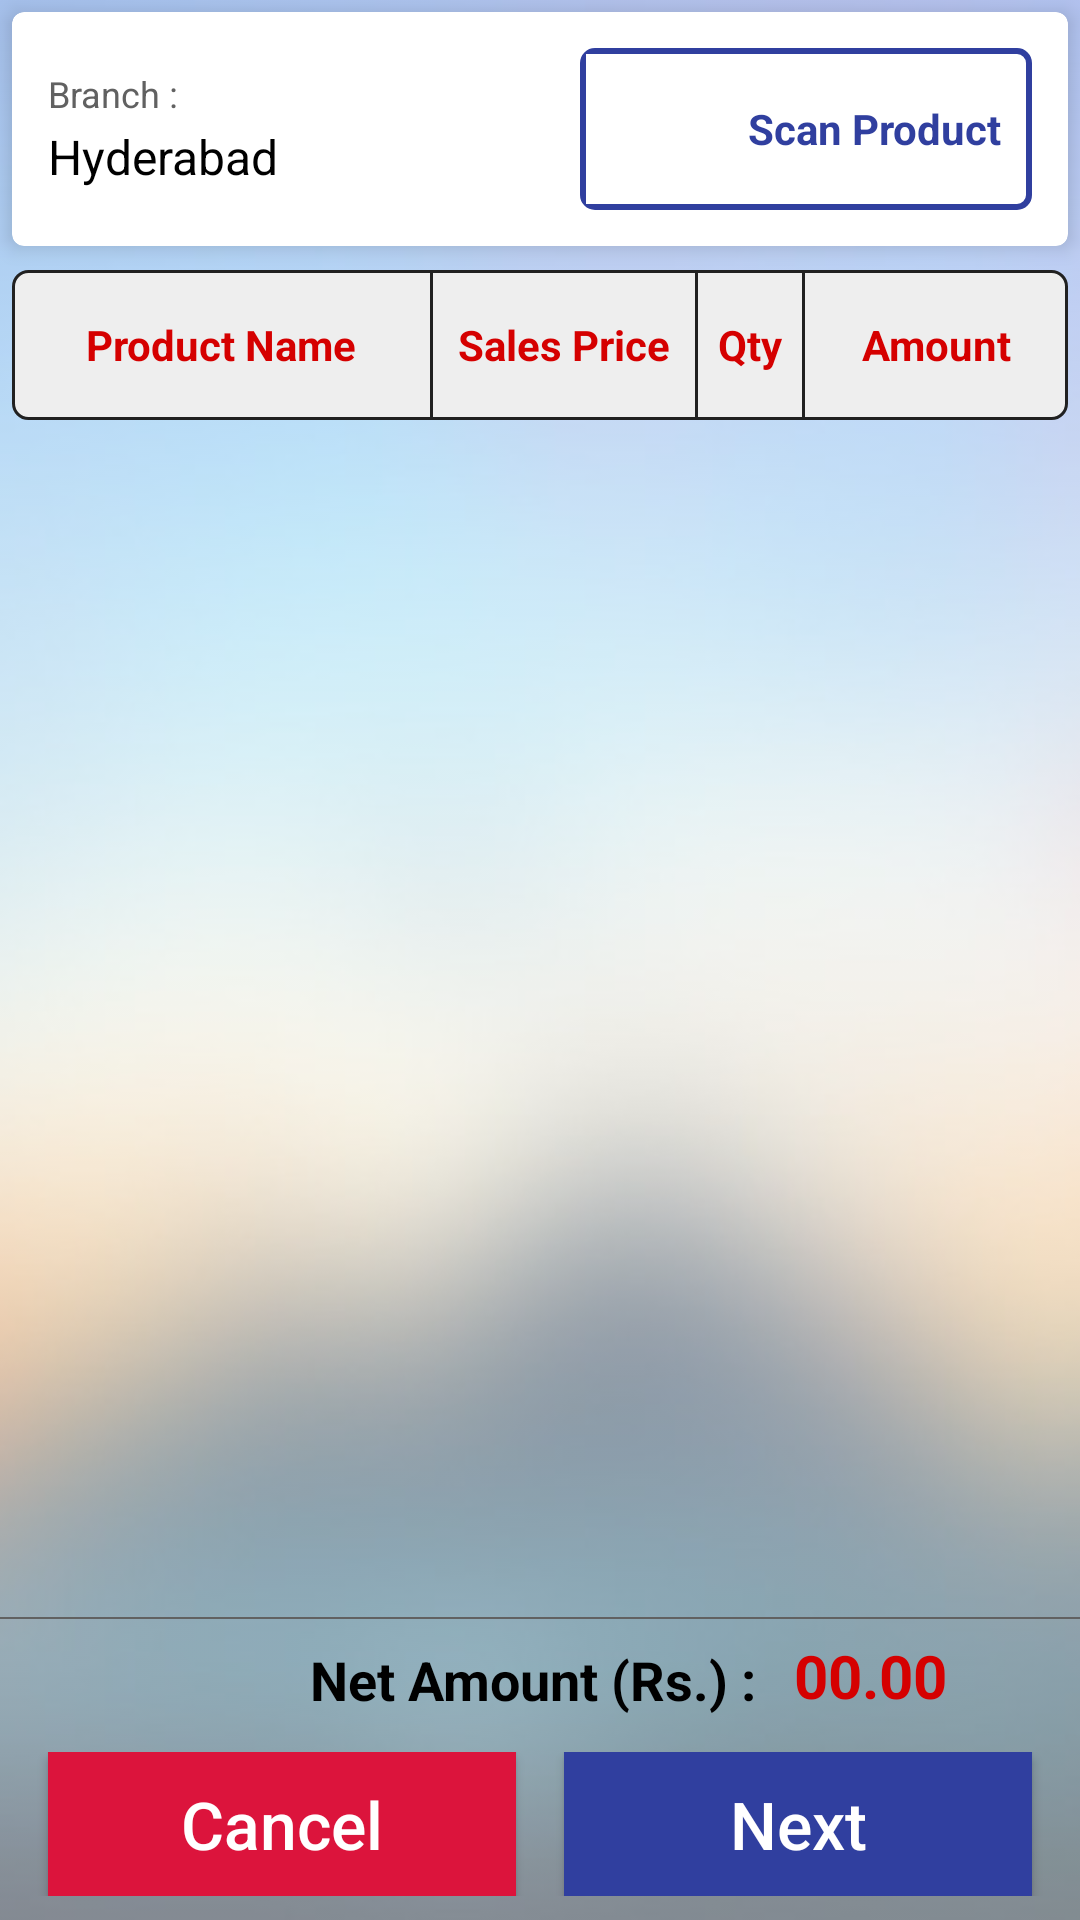

Here is an Android app screen rendered from its layout file. Give the layout XML and the strings, colors and styles it references.
<!-- AndroidManifest.xml: application theme MyMaterialTheme -->
<!-- res/layout/activity_biling_list.xml -->
<?xml version="1.0" encoding="utf-8"?>

<RelativeLayout xmlns:android="http://schemas.android.com/apk/res/android"
    xmlns:card="http://schemas.android.com/apk/res-auto"
    android:orientation="vertical"
    android:layout_width="match_parent"
    android:layout_height="match_parent">
    <ImageView
        android:id="@+id/loginPageBG"
        android:layout_width="match_parent"
        android:layout_height="match_parent"
        android:alpha="0.5"
        android:scaleType="fitXY"
        android:src="@drawable/login_background" />
    <android.support.v7.widget.CardView
        android:id="@+id/scan_icon_container"
        android:layout_width="match_parent"
        android:layout_height="wrap_content"
        android:layout_margin="4dp"
        card:cardElevation="4dp"
        card:cardCornerRadius="4dp"
        >
        <RelativeLayout
            android:layout_width="match_parent"
            android:layout_height="wrap_content"
            android:padding="4dp"
            >
            <LinearLayout
                android:orientation="vertical"
                android:layout_width="wrap_content"
                android:layout_height="wrap_content"
                android:layout_centerVertical="true"
                android:padding="4dp"
                >
                <android.support.v7.widget.AppCompatTextView
                    android:id="@+id/branchName"
                    android:layout_width="wrap_content"
                    android:layout_height="wrap_content"
                    android:layout_centerVertical="true"
                    android:text="Branch :"
                    android:textSize="12sp"
                    android:layout_marginLeft="4dp"
                    android:layout_marginBottom="2dp"
                    android:textColor="@color/gray_dark"
                    />
                <android.support.v7.widget.AppCompatTextView
                    android:id="@+id/branch_name"
                    android:layout_width="wrap_content"
                    android:layout_height="wrap_content"
                    android:layout_centerVertical="true"
                    android:layout_toRightOf="@+id/branchName"
                    android:text="Hyderabad"
                    android:textSize="16sp"
                    android:layout_marginRight="4dp"
                    android:layout_marginLeft="4dp"
                    android:textColor="@color/black"

                    />
            </LinearLayout>
            <LinearLayout
                android:id="@+id/scan_button"
                android:layout_width="wrap_content"
                android:layout_height="wrap_content"
                android:layout_alignParentRight="true"
                android:layout_margin="8dp"
                android:paddingRight="8dp"
                android:background="@drawable/round_cards_blue"
                >
                <ImageView
                    android:id="@+id/scan_product"
                    android:layout_width="50dp"
                    android:layout_height="50dp"
                    android:layout_margin="2dp"
                    android:tint="@color/blue_scan"
                    android:background="@color/white"
                    android:src="@drawable/qrcode"
                    android:padding="4dp"
                    />
                <TextView
                    android:layout_width="wrap_content"
                    android:layout_height="wrap_content"
                    android:text="Scan Product"
                    android:textStyle="bold"
                    android:textColor="@color/blue_scan"
                    android:layout_gravity="center"
                    android:padding="2dp"
                    />
            </LinearLayout>
        </RelativeLayout>
    </android.support.v7.widget.CardView>
    
        
        
        
        
        
        

    <LinearLayout
        android:id="@+id/billing_list_title"
        android:layout_width="match_parent"
        android:layout_height="50dp"
        android:layout_margin="4dp"
        android:layout_below="@+id/scan_icon_container"
        android:background="@drawable/rounded_edittext"
        android:orientation="horizontal"
        android:weightSum="1">

        <TextView
            android:layout_width="0dp"
            android:layout_height="wrap_content"
            android:layout_gravity="center"
            android:layout_weight="0.4"
            android:gravity="center"
            android:padding="5dp"
            android:text="Product Name"
            android:textColor="@color/showhide"
            android:textStyle="bold"
            android:visibility="visible" />

        <View
            android:layout_width="1dp"
            android:layout_height="wrap_content"
            android:background="@color/colorPrimaryDark" />


        <TextView
            android:layout_width="0dp"
            android:layout_height="wrap_content"
            android:layout_gravity="center"
            android:layout_weight="0.25"
            android:gravity="center"
            android:padding="5dp"
            android:text="Sales Price"
            android:textColor="@color/showhide"
            android:textStyle="bold" />

        <View
            android:layout_width="1dp"
            android:layout_height="wrap_content"
            android:background="@color/colorPrimaryDark" />

        <TextView
            android:layout_width="0dp"
            android:layout_height="wrap_content"
            android:layout_gravity="center"
            android:layout_weight="0.10"
            android:gravity="center"
            android:padding="2dp"
            android:text="Qty"
            android:textColor="@color/showhide"
            android:textStyle="bold" />
        <View
            android:layout_width="1dp"
            android:layout_height="wrap_content"
            android:background="@color/colorPrimaryDark"/>
        <TextView
            android:layout_width="0dp"
            android:layout_height="wrap_content"
            android:layout_gravity="center"
            android:layout_weight="0.25"
            android:gravity="center"
            android:padding="5dp"
            android:text="Amount"
            android:textColor="@color/showhide"
            android:textStyle="bold" />


    </LinearLayout>
    <android.support.v7.widget.RecyclerView
        android:id="@+id/product_list"
        android:layout_width="match_parent"
        android:layout_height="wrap_content"
        android:layout_margin="4dp"
        android:layout_below="@+id/billing_list_title"
        android:layout_above="@+id/view2"
        >

    </android.support.v7.widget.RecyclerView>
    <View
        android:id="@+id/view2"
        android:layout_width="match_parent"
        android:layout_height="0.5dp"
        android:background="@color/gray_dark"
        android:layout_above="@+id/net_amount_level"
        android:layout_marginBottom="8dp"
        />

    <TextView
        android:id="@+id/net_amount_level"
        android:layout_width="wrap_content"
        android:layout_height="wrap_content"
        android:layout_marginLeft="16dp"
        android:layout_marginBottom="4dp"
        android:text="Net Amount (Rs.) : "
        android:textSize="18sp"
        android:textColor="@color/black"
        android:textStyle="bold"
        android:layout_centerHorizontal="true"
        android:layout_above="@+id/bottomContainer"
        />
    <TextView
        android:id="@+id/net_amount"
        android:layout_width="wrap_content"
        android:layout_height="wrap_content"
        android:text="00.00"
        android:textSize="20sp"
        android:textColor="@color/showhide"
        android:textStyle="bold"
        android:layout_toRightOf="@+id/net_amount_level"
        android:layout_marginRight="16dp"
        android:layout_marginLeft="8dp"
        android:layout_marginBottom="4dp"
        android:layout_above="@+id/bottomContainer"
        />
    <LinearLayout
        android:id="@+id/undo_last_scan"
        android:layout_width="wrap_content"
        android:layout_height="wrap_content"
        android:orientation="horizontal"
        android:layout_above="@+id/bottomContainer"
        android:layout_alignParentLeft="true"
        android:layout_marginLeft="16dp"
        android:background="@drawable/round_corner_light_color"
        android:layout_marginBottom="2dp"
        android:text="Undo"
        android:paddingLeft="8dp"
        android:paddingRight="8dp"
        android:paddingTop="4dp"
        android:paddingBottom="2dp"
        android:textSize="20sp"
        android:visibility="gone"
        android:textColor="@color/white"
        android:textAllCaps="false">
        <ImageView
            android:layout_width="22dp"
            android:layout_height="22dp"
            android:src="@drawable/undo"
            android:tint="@color/white"
            />
        <TextView
            android:layout_width="wrap_content"
            android:layout_height="wrap_content"
            android:text="Undo Last Scan"
            android:layout_marginLeft="4dp"
            android:textSize="14sp"
            android:textStyle="bold"
            android:textColor="@color/white"
            android:textAllCaps="false"
            />
    </LinearLayout>

    <LinearLayout
        android:id="@+id/bottomContainer"
        android:layout_width="match_parent"
        android:layout_height="wrap_content"
        android:orientation="horizontal"
        android:weightSum="1"
        android:layout_margin="4dp"
        android:padding="4dp"
        android:layout_alignParentBottom="true"
        >
        <android.support.v7.widget.AppCompatButton
            android:id="@+id/cancel_billing"
            android:layout_width="wrap_content"
            android:layout_height="wrap_content"
            android:text="@string/cancel"
            android:textSize="22sp"
            android:textColor="@color/white"
            android:layout_marginLeft="8dp"
            android:layout_marginRight="8dp"
            android:background="@color/red_accent"
            android:tint="@color/white"
            android:textAllCaps="false"
            android:layout_weight="0.5"
            />
        <android.support.v7.widget.AppCompatButton
            android:id="@+id/next"
            android:layout_width="wrap_content"
            android:layout_height="wrap_content"
            android:text="@string/next_CamelCase"
            android:textSize="22sp"
            android:textColor="@color/white"
            android:layout_marginLeft="8dp"
            android:layout_marginRight="8dp"
            android:background="@color/colorAccent"
            android:tint="@color/white"
            android:textAllCaps="false"
            android:layout_weight="0.5"
            />
    </LinearLayout>

</RelativeLayout>
<!-- resources referenced by this layout -->
<resources>
  <color name="black">#000000</color>
  <color name="blue_scan">#303F9F</color>
  <color name="colorAccent">#303F9F</color>
  <color name="colorPrimaryDark">#212121</color>
  <color name="darkgray">#848484</color>
  <color name="gray_dark">#616161</color>
  <color name="red_accent">#DC143C</color>
  <color name="showhide">#D50000</color>
  <color name="white">#FFFFFF</color>
  <!-- drawable login_background: png bitmap (drawable, 113502 bytes) -->
  <!-- drawable round_cards_blue (drawable) -->
  <?xml version="1.0" encoding="utf-8"?>
  
  <shape xmlns:android="http://schemas.android.com/apk/res/android">
  
      <solid android:color="@color/white" />
      <corners android:radius="4dp"/>
      <stroke
          android:color="@color/blue_scan"
          android:width="2dp" />
  
  </shape>
  <!-- drawable round_corner_light_color (drawable) -->
  <?xml version="1.0" encoding="utf-8"?>
  
  <shape xmlns:android="http://schemas.android.com/apk/res/android"
      android:shape="rectangle"
      >
      <solid android:color="@color/Green"/>
      
          
          
          
          
  
          
      <corners android:radius="20dp"/>
  
  </shape>
  <!-- drawable rounded_edittext (drawable) -->
  <?xml version="1.0" encoding="utf-8"?>
  <shape xmlns:android="http://schemas.android.com/apk/res/android">
  
      <solid android:color="#EEEEEE" />
  
      <stroke
          android:width="1dp"
          android:color="@color/colorPrimaryDark" />
      <corners
          android:bottomLeftRadius="5dp"
          android:bottomRightRadius="5dp"
          android:topLeftRadius="5dp"
          android:topRightRadius="5dp" />
  
  </shape>
  <string name="cancel">Cancel</string>
  <string name="next_CamelCase">Next</string>
  <style name="MyMaterialTheme" parent="MyMaterialTheme.Base">
      </style>
  <color name="Green">#008000</color>
  <style name="MyMaterialTheme.Base" parent="Theme.AppCompat.Light.DarkActionBar">
          <item name="windowNoTitle">true</item>
          <item name="windowActionBar">false</item>
          <item name="colorPrimary">@color/colorPrimary</item>
          <item name="colorPrimaryDark">@color/colorPrimaryDark</item>
          <item name="colorAccent">@color/colorAccent</item>
      </style>
  <color name="colorPrimary">#CFD8DC</color>
</resources>
